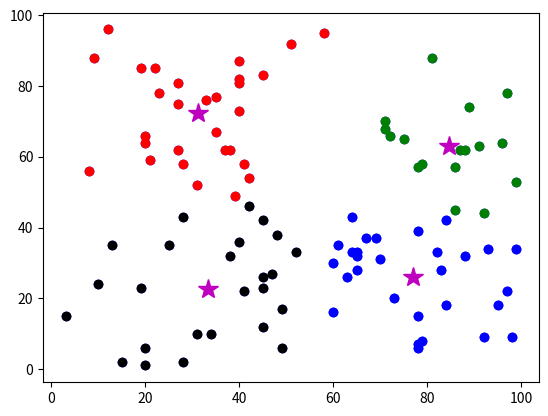

Reproduce this figure in Python.
#!/usr/bin/env python3
# -*- coding: utf-8 -*-
"""
Created on Sun Dec 13 23:34:55 2020

[redacted]
"""
from collections import *
#from itertools import *
from math import *
#from string import *
import random
import numpy as np

def rand_into_k_groups(n,k): # into k group
    # 0 ~ n-1
    li = list(range(n))
    ans=[[] for _ in range(k)]
    while li:
        for kk in range(k):
            if not li:
                return ans
            tmp=random.choice(li)
            ans[kk].append(tmp)
            li.remove(tmp)
    return ans

def dis(center,i,m): # d dim
    vector=m[i]
    ans=0
    for i,j in zip(center,vector):
        ans+=(i-j)**2
    return ans

def nearest_center_in(centers,i,m):
    ans=None
    curmindis=inf
    for ind_center, center in enumerate(centers):
        curdis=dis(center,i,m)
        if curdis < curmindis:
            curmindis=curdis
            ans=ind_center
    return ans
def ave(ind_li,m):
    ans=[0]*len(m[0])
    for i in ind_li:
        for d in range(len(m[0])):
            ans[d]+=m[i][d]
    for i,_ in enumerate(ans):
        ans[i]/=len(ind_li)
    return ans
def kmean(m,k): # m = n by d
    n=len(m)
    d=len(m[0])
    
    centers=[ave(ind_li,m) for ind_li in rand_into_k_groups(n,k)]
    center_for_pt=[-1]*n
    pt_belong_to_center=defaultdict(list)        
    
    ct=0
    while ct<100:
        
        pt_belong_to_center.clear()
        
        for i in range(n): # new center for each pt
            center_ind_for_i = nearest_center_in(centers,i,m)
            center_for_pt[i]=center_ind_for_i
            pt_belong_to_center[center_ind_for_i].append(i)
            
        # update `center`
        for _i,pt_li in enumerate(pt_belong_to_center.values()):
            new_center=ave(pt_li,m)
            centers[_i]=new_center
        
        ct+=1
        
    return pt_belong_to_center,centers
        
m=[]
for _ in range(100):
    tmp=[]
    for _ in range(2):
        tmp.append(random.randint(0,100))
    m.append(tmp)

pt_belong_to_center,centers=kmean(m,4)

import matplotlib.pyplot as plt

for x in m:
    plt.plot(x[0],x[1],'bo')
ss=['r','g','b','k']
for i,x in enumerate(pt_belong_to_center.values()):
    s=ss[i]
    for xx in x:
        plt.plot(m[xx][0],m[xx][1],s+'o')
for c in centers:
    plt.plot(c[0],c[1],'m*',markersize=15)